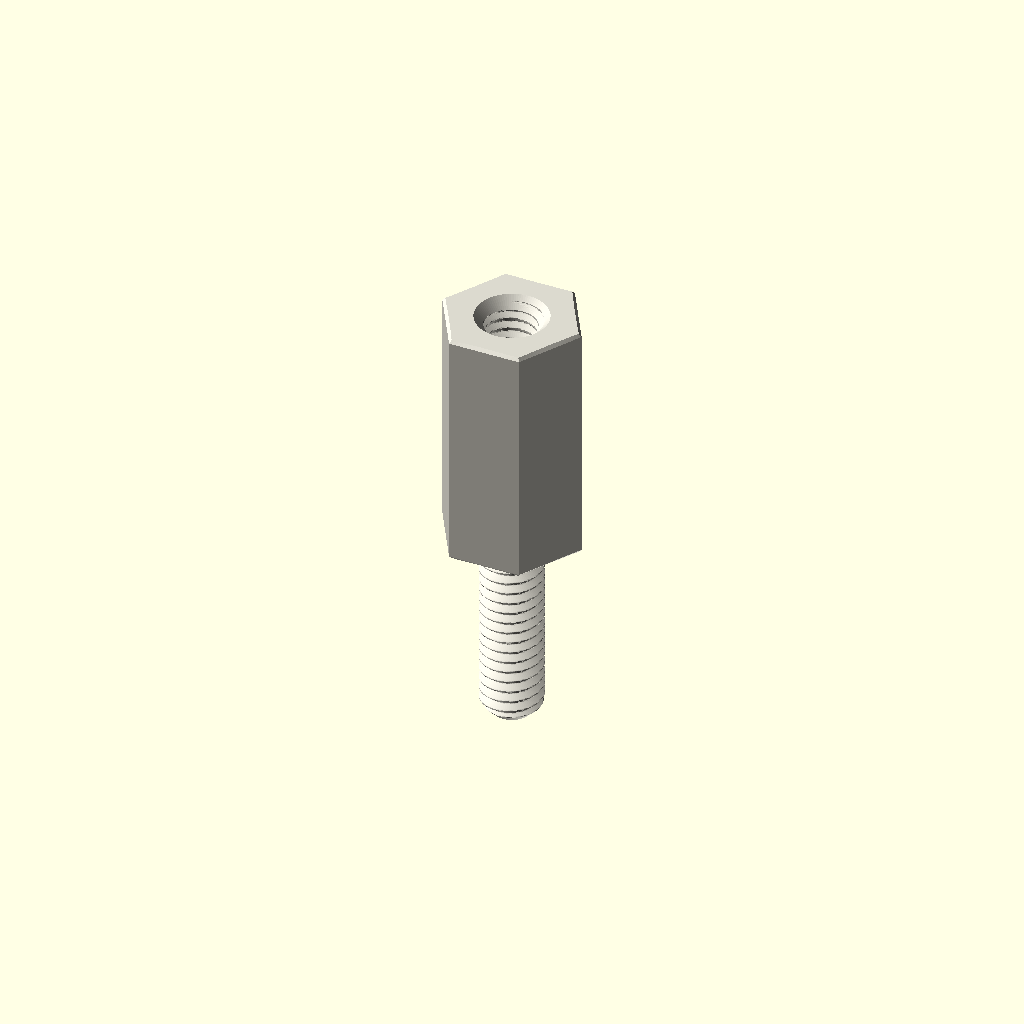
Cell 1 — every parameter at its default value.
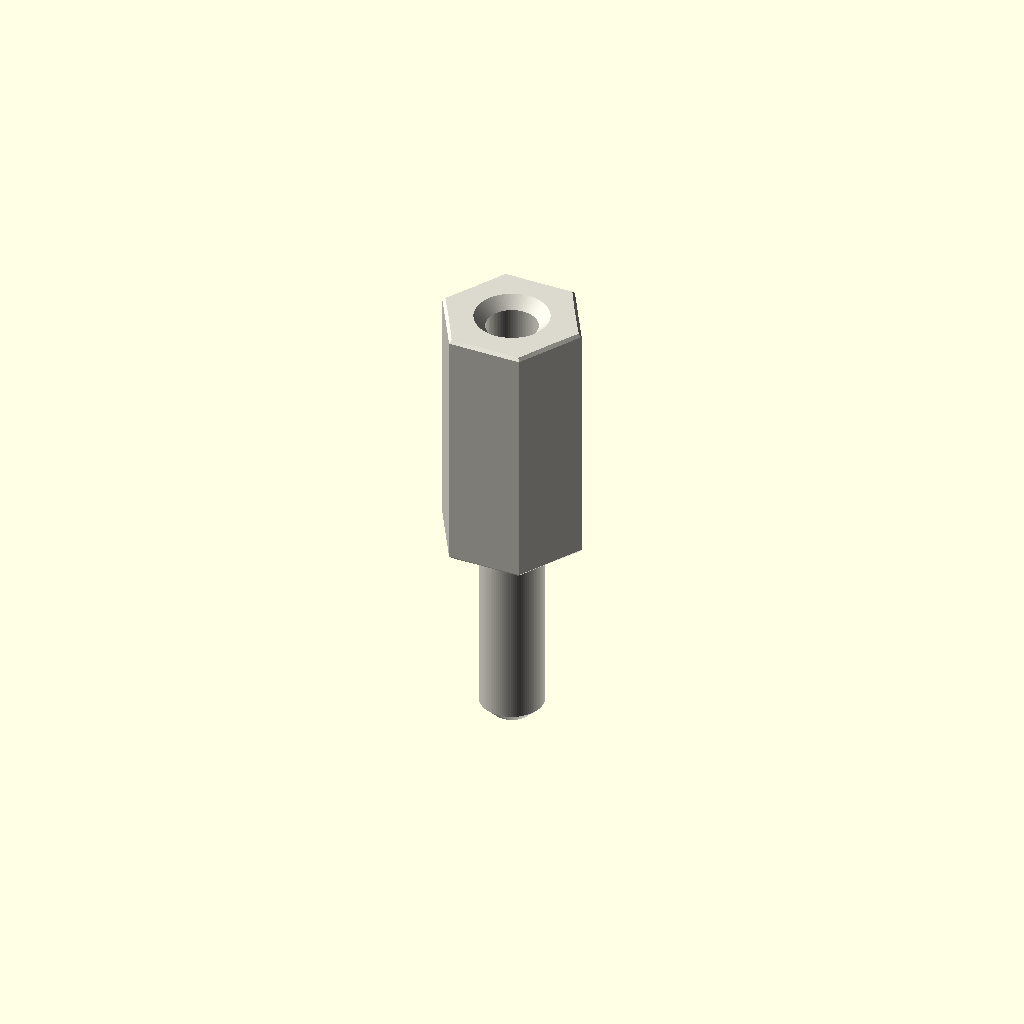
Cell 2 — variant set to "display", the other parameters unchanged.
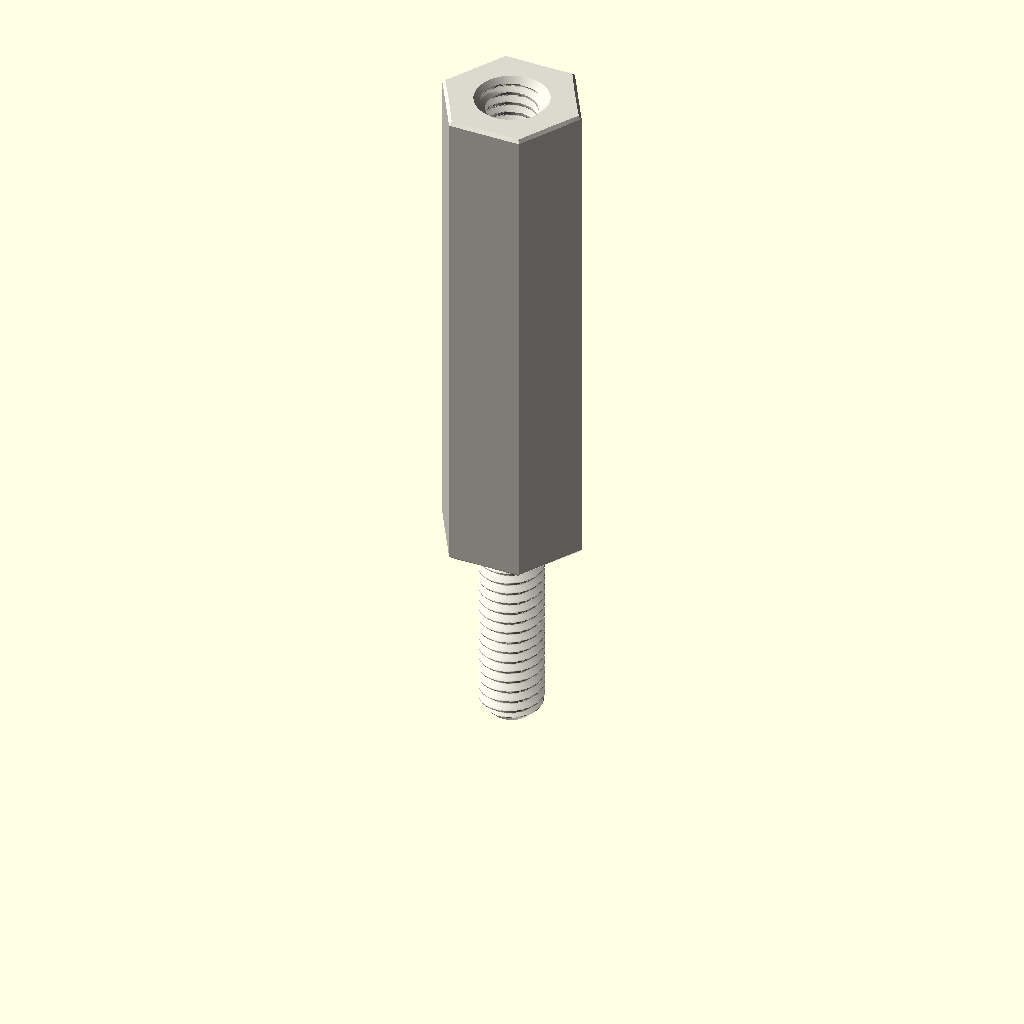
Cell 3: depth_mm = 20 (everything else at default).
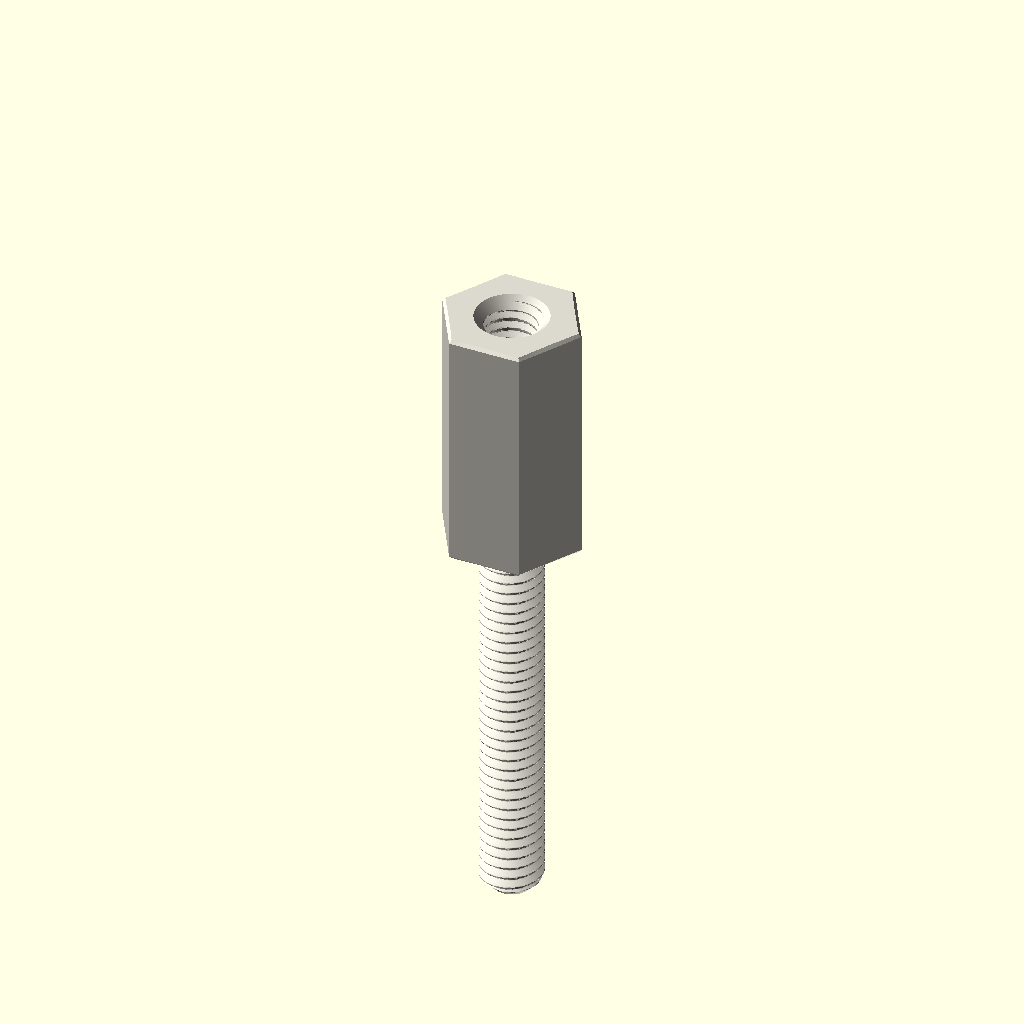
Cell 4 — stud_length_mm set to 16, the other parameters unchanged.
One fixed orthographic camera (rotation 55°, 0°, 25°; colour scheme Cornfield) for every cell.
Source of the model, parts/hardware_standoff_m2_5_stud_to_tapped_hexagon_nylon_white_5_mm_across_flats_8_mm_stud_length_10_mm_depth/scad/working.scad:
// OOMP generic catalogue model; units: mm.
// Stud length is additional to body depth. Tapping depths are model assumptions.
variant = "full"; // [full, display]
family = "standoff";
connection_type = "stud_to_tapped";
depth_mm = 10;
stud_length_mm = 8;
tapped_depth_mm = 6;
bore_mm = 3.2;
outer_diameter_mm = 7;
across_flats_mm = 5;
thread_nominal_diameter_mm = 2.5;
thread_pitch_mm = 0.45;
edge_chamfer_mm = 0.12;
mouth_chamfer_mm = 0.2;
angular_segments = 96;
samples_per_pitch = 16;

// Boundary travels up the outside, then down any tapped/plain bore.
// Equal-height rings at shoulders form the annular shoulder faces.
n = angular_segments;
threaded = family == "standoff";
has_stud = connection_type == "stud_to_tapped" || connection_type == "stud_to_stud";
two_studs = connection_type == "stud_to_stud";
through = !threaded || connection_type == "tapped_to_tapped";
pitch = thread_pitch_mm;
diameter = threaded ? thread_nominal_diameter_mm : bore_mm;
minor = diameter - 5*sqrt(3)*pitch/8;
transition = mouth_chamfer_mm + (threaded ? 5*sqrt(3)*pitch/16 : 0);
tip_chamfer = mouth_chamfer_mm + 17*sqrt(3)*pitch/48;
function sorted(v) = len(v)<=1 ? v : let(p=v[0])
    concat(sorted([for(x=v) if(x<p-1e-8) x]), [p], sorted([for(x=v) if(x>p+1e-8) x]));
function reverse(v) = [for(i=[len(v)-1:-1:0]) v[i]];
function theta(i) = i*360/n;
function fract(x) = x-floor(x);
function phase_distance(i,z) = abs(fract(z/pitch-theta(i)/360+0.5)-0.5);
function thread_r(i,z) = minor/2 + min(5*sqrt(3)*pitch/16,
    max(0,(phase_distance(i,z)-0.125)*pitch*sqrt(3)));
function stud_r(i,z,tip) = min(diameter/2 - (variant=="full" ?
    min(17*sqrt(3)*pitch/48,max(0,(phase_distance(i,z)-0.0625)*pitch*sqrt(3))) : 0),
    diameter/2-tip_chamfer+abs(z-tip));
function body_r(i,z) = (threaded ? across_flats_mm/2/cos(theta(i)%60-30) : outer_diameter_mm/2)
    - max(0,edge_chamfer_mm-min(z,depth_mm-z));
function bore_r(i,z) = max(threaded ? (variant=="full" ? thread_r(i,z) : minor/2) : diameter/2,
    diameter/2+mouth_chamfer_mm-(through ? min(z,depth_mm-z) : depth_mm-z));
function stud_z(a,b,tip) = let(count=variant=="full" ? ceil(stud_length_mm/pitch*samples_per_pitch) : 1)
    sorted(concat([for(i=[0:count]) a+(b-a)*i/count], [tip==a ? tip+tip_chamfer : tip-tip_chamfer]));
body_z = sorted([0,edge_chamfer_mm,depth_mm-edge_chamfer_mm,depth_mm]);
low = through ? 0 : depth_mm-tapped_depth_mm;
count = threaded && variant=="full" ? ceil((depth_mm-low)/pitch*samples_per_pitch) : 1;
bore_z = two_studs ? [] : reverse(sorted(concat(
    [for(i=[0:count]) low+(depth_mm-low)*i/count],
    [depth_mm-mouth_chamfer_mm,depth_mm-transition],
    through ? [mouth_chamfer_mm,transition] : [])));
// Ring descriptors: [height, kind, tip]. Kind: 0 body, 1 stud, 2 bore.
rings = concat(
    has_stud ? [for(z=stud_z(-stud_length_mm,0,-stud_length_mm)) [z,1,-stud_length_mm]] : [],
    [for(z=body_z) [z,0,0]],
    two_studs ? [for(z=stud_z(depth_mm,depth_mm+stud_length_mm,depth_mm+stud_length_mm)) [z,1,depth_mm+stud_length_mm]] : [],
    [for(z=bore_z) [z,2,0]]);
function radius(i,ring) = ring[1]==0 ? body_r(i,ring[0]) :
    ring[1]==1 ? stud_r(i,ring[0],ring[2]) : bore_r(i,ring[0]);
points = concat([for(ring=rings) for(i=[0:n-1])
    [radius(i,ring)*cos(theta(i)),radius(i,ring)*sin(theta(i)),ring[0]]],
    through ? [] : [[0,0,rings[0][0]],[0,0,rings[len(rings)-1][0]]]);
center = len(rings)*n;
last = (len(rings)-1)*n;
// OpenSCAD winding is opposite to STL winding.
faces = concat(
    [for(j=[0:len(rings)-(through ? 1 : 2)]) for(i=[0:n-1]) each
        let(a=j*n+i,b=j*n+(i+1)%n,c=((j+1)%len(rings))*n+(i+1)%n,d=((j+1)%len(rings))*n+i)
        [[a,c,b],[a,d,c]]],
    through ? [] : [for(i=[0:n-1]) each let(k=(i+1)%n)
        [[center,i,k],[center+1,last+k,last+i]]]);
assert(family=="spacer" || family=="standoff");
assert(!threaded || connection_type=="tapped_to_tapped" || has_stud);
assert(depth_mm>0 && diameter>0 && pitch>0);
assert(variant=="full" || variant=="display");
assert(n>=24 && n%12==0 && samples_per_pitch>=8);
assert(mouth_chamfer_mm>0 && mouth_chamfer_mm<depth_mm/2);
assert(edge_chamfer_mm>=0 && edge_chamfer_mm<depth_mm/2);
assert(diameter+4*max(mouth_chamfer_mm,edge_chamfer_mm) < (threaded ? across_flats_mm : outer_diameter_mm));
assert(!has_stud || stud_length_mm>2*mouth_chamfer_mm);
assert(!through || !threaded || 2*transition<depth_mm);
assert(connection_type!="stud_to_tapped" || (tapped_depth_mm>transition && tapped_depth_mm<depth_mm));
color([0.86,0.85,0.81]) polyhedron(points=points,faces=faces,convexity=20);
Customizer parameters (derived from the source; name, type, default, range or options):
variant: string, default "full", options "full", "display"
family: string, default "standoff"
connection_type: string, default "stud_to_tapped"
depth_mm: number, default 10
stud_length_mm: number, default 8
tapped_depth_mm: number, default 6
bore_mm: number, default 3.2
outer_diameter_mm: number, default 7
across_flats_mm: number, default 5
thread_nominal_diameter_mm: number, default 2.5
thread_pitch_mm: number, default 0.45
edge_chamfer_mm: number, default 0.12
mouth_chamfer_mm: number, default 0.2
angular_segments: number, default 96
samples_per_pitch: number, default 16
